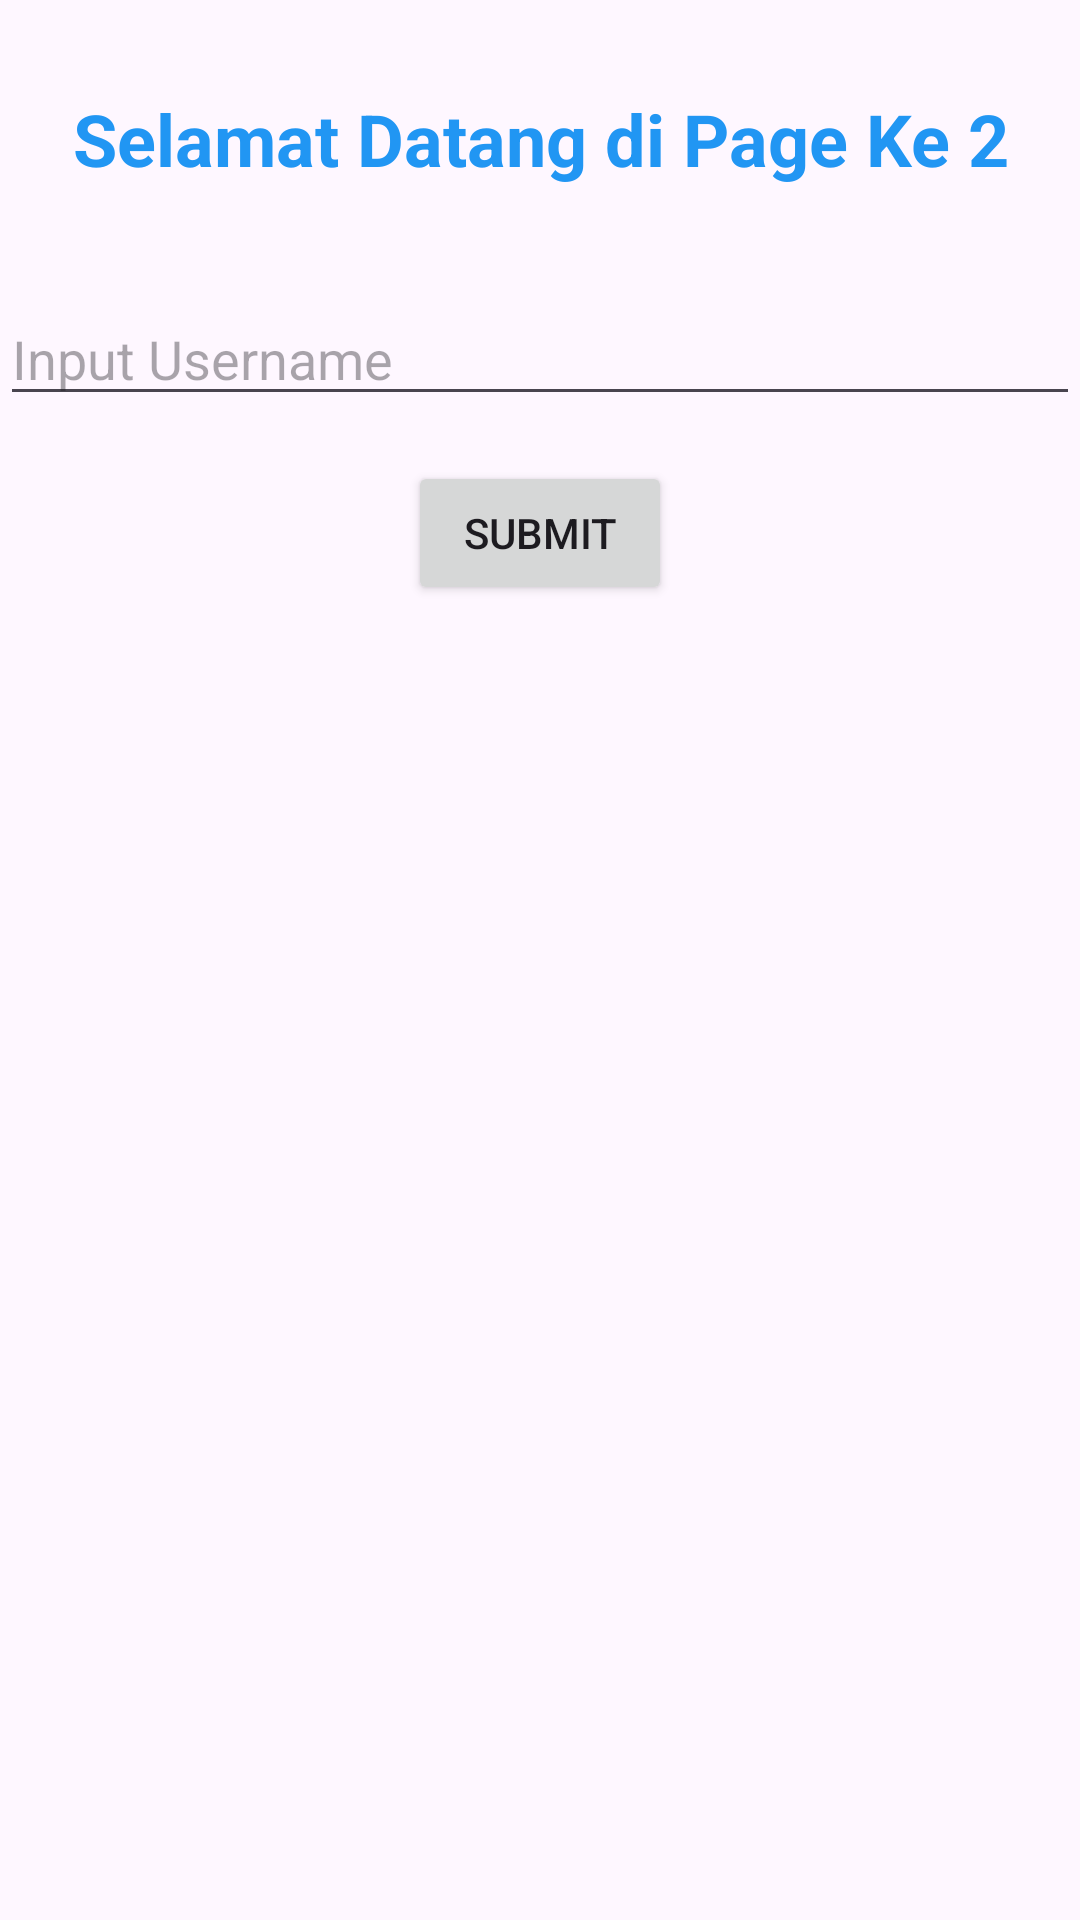

Android layout source for this screen:
<!-- AndroidManifest.xml: application theme Theme.Mobile_app_kotlin2c -->
<!-- res/layout/activity_page2.xml -->
<?xml version="1.0" encoding="utf-8"?>
<androidx.constraintlayout.widget.ConstraintLayout xmlns:android="http://schemas.android.com/apk/res/android"
    xmlns:app="http://schemas.android.com/apk/res-auto"
    xmlns:tools="http://schemas.android.com/tools"
    android:id="@+id/main"
    android:layout_width="match_parent"
    android:layout_height="match_parent"
    tools:context=".Page2Activity">

    <LinearLayout
        android:layout_width="match_parent"
        android:layout_height="match_parent"
        android:orientation="vertical">

        <TextView
            android:id="@+id/textView"
            android:layout_width="match_parent"
            android:layout_height="wrap_content"
            android:layout_gravity="center"
            android:layout_marginTop="30sp"
            android:text="Selamat Datang di Page Ke 2"
            android:textAlignment="center"
            android:textColor="#2196F3"
            android:textSize="24sp"
            android:textStyle="bold" />

        <EditText
            android:id="@+id/etUsername"
            android:layout_width="match_parent"
            android:layout_height="wrap_content"
            android:layout_marginTop="35sp"
            android:ems="10"
            android:hint="Input Username"
            android:inputType="text" />

        <Button
            android:id="@+id/btnSubmit"
            android:layout_width="wrap_content"
            android:layout_height="wrap_content"
            android:layout_gravity="center"
            android:layout_marginTop="15sp"
            android:text="Submit" />

        <TextView
            android:id="@+id/txtHasil"
            android:layout_width="match_parent"
            android:layout_height="wrap_content"
            android:textColor="#F44336"
            android:textStyle="italic" />
    </LinearLayout>
</androidx.constraintlayout.widget.ConstraintLayout>
<!-- resources referenced by this layout -->
<resources>
  <style name="Theme.Mobile_app_kotlin2c" parent="Base.Theme.Mobile_app_kotlin2c" />
  <style name="Base.Theme.Mobile_app_kotlin2c" parent="Theme.Material3.DayNight.NoActionBar">
          
          
      </style>
</resources>
